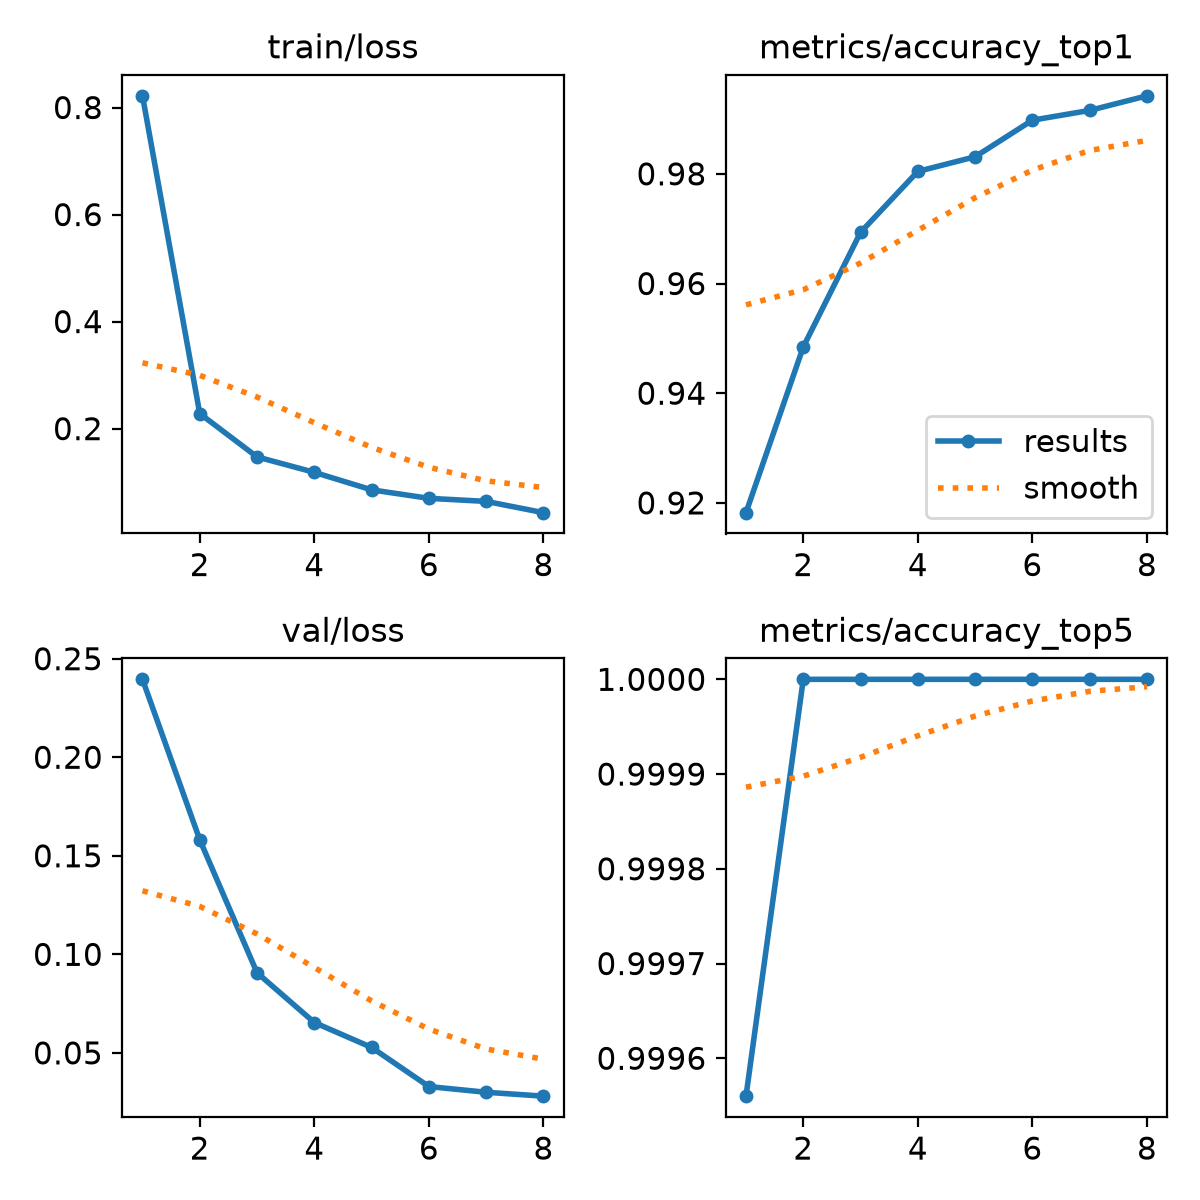

The table this chart was drawn from, first rows:
epoch, time, train/loss, metrics/accuracy_top1, metrics/accuracy_top5, val/loss, lr/pg0, lr/pg1, lr/pg2
1, 168.7, 0.8218, 0.9182, 0.9996, 0.2395, 0.0003306, 0.0003306, 0.06727
2, 335.1, 0.2281, 0.9484, 1, 0.1581, 0.0005818, 0.0005818, 0.03418
3, 501.7, 0.1472, 0.9693, 1, 0.09064, 0.0007505, 0.0007505, 0.001019
4, 693, 0.1183, 0.9804, 1, 0.0654, 0.0006287, 0.0006287, 0.0006287
5, 874.3, 0.08563, 0.9831, 1, 0.05276, 0.000505, 0.000505, 0.000505
6, 1033, 0.0698, 0.9898, 1, 0.03291, 0.0003813, 0.0003813, 0.0003813
7, 1192, 0.06405, 0.9916, 1, 0.03001, 0.0002575, 0.0002575, 0.0002575
8, 1542, 0.04302, 0.9942, 1, 0.02804, 0.0001337, 0.0001337, 0.0001337
